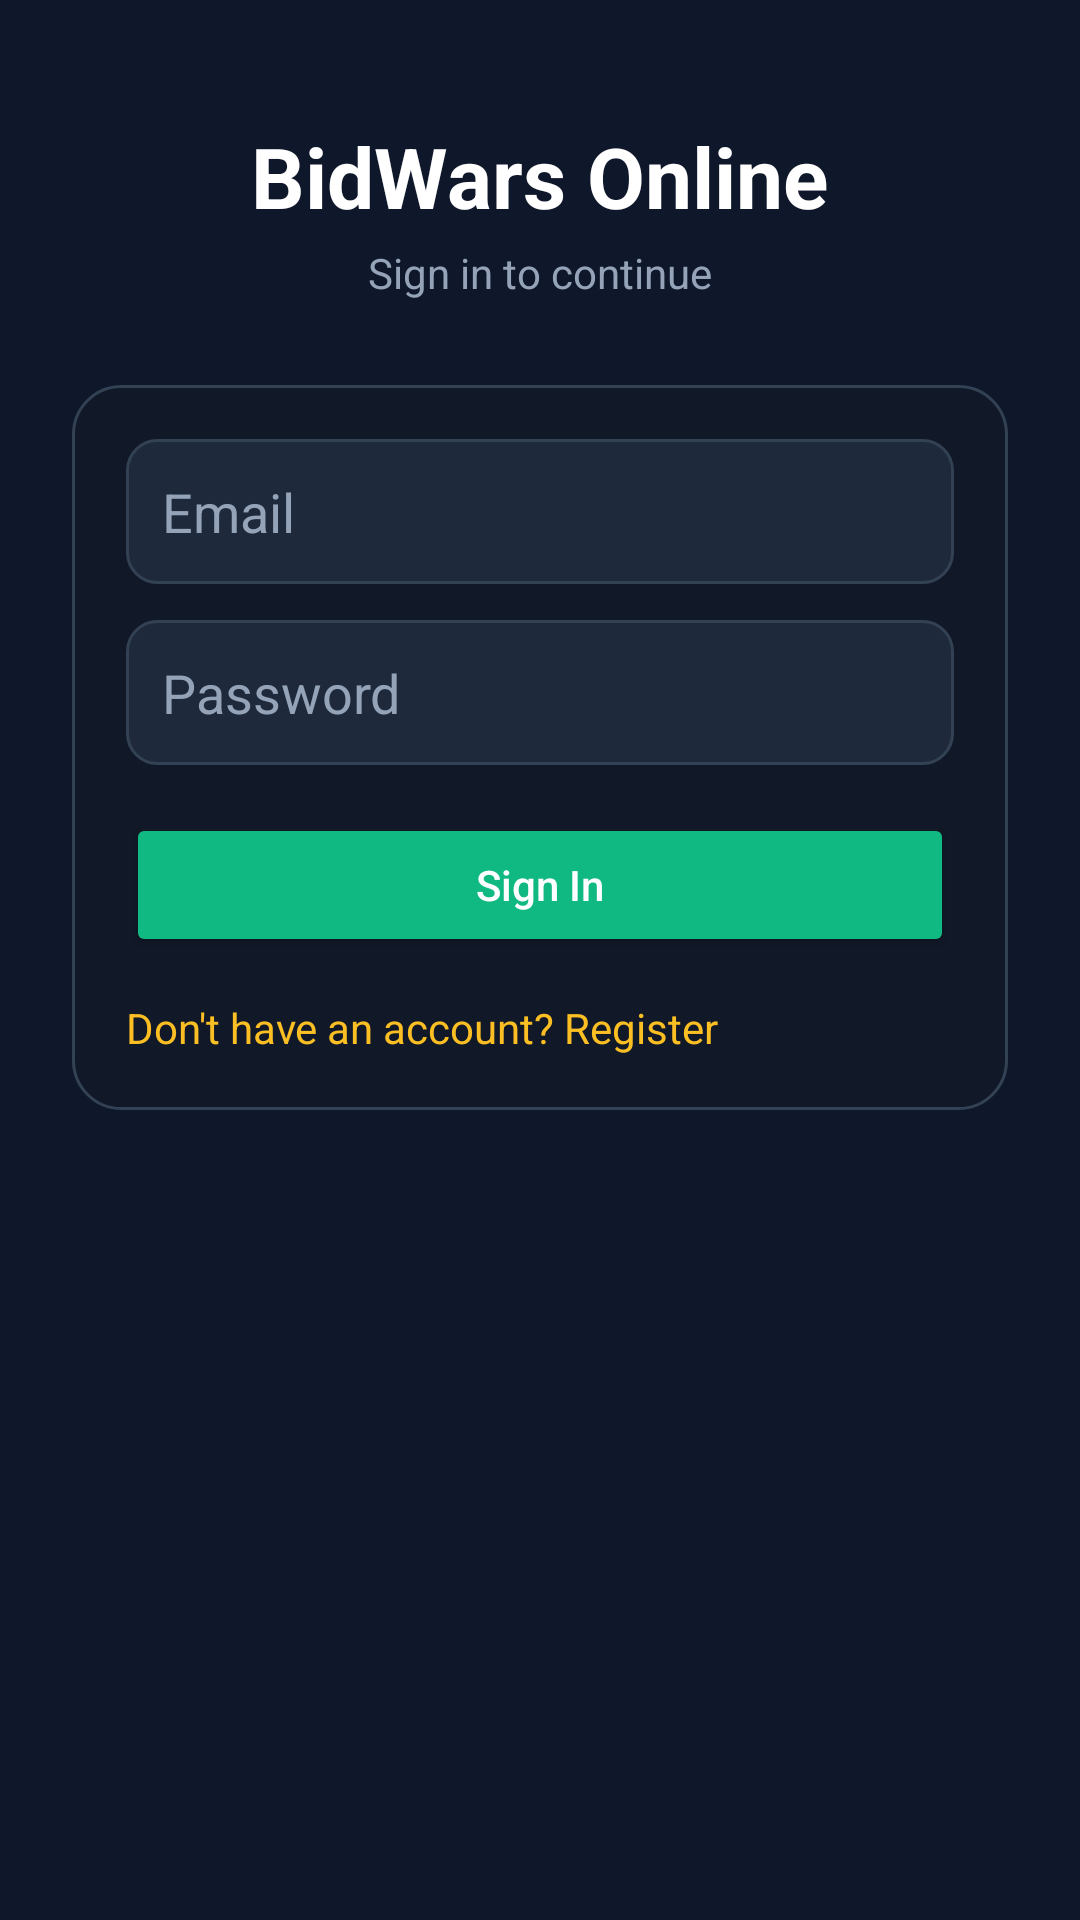

Here is an Android app screen rendered from its layout file. Give the layout XML and the strings, colors and styles it references.
<!-- AndroidManifest.xml: activity theme Theme.BidWarsOnline -->
<!-- res/layout/activity_login.xml -->
<?xml version="1.0" encoding="utf-8"?>
<ScrollView xmlns:android="http://schemas.android.com/apk/res/android"
    android:layout_width="match_parent"
    android:layout_height="match_parent"
    android:background="@color/background"
    android:padding="24dp">

    <LinearLayout
        android:orientation="vertical"
        android:layout_width="match_parent"
        android:layout_height="wrap_content"
        android:gravity="center_horizontal"
        android:layout_marginTop="16dp">

        <TextView
            android:layout_width="wrap_content"
            android:layout_height="wrap_content"
            android:text="BidWars Online"
            android:textSize="28sp"
            android:textStyle="bold"
            android:textColor="@color/white" />

        <TextView
            android:layout_width="wrap_content"
            android:layout_height="wrap_content"
            android:text="Sign in to continue"
            android:textSize="14sp"
            android:textColor="@color/text_secondary"
            android:layout_marginTop="4dp"
            android:paddingBottom="16dp" />

        <LinearLayout
            android:layout_width="match_parent"
            android:layout_height="wrap_content"
            android:orientation="vertical"
            android:background="@drawable/card_rounded"
            android:padding="18dp"
            android:layout_marginTop="12dp">

            <EditText
                android:id="@+id/emailField"
                android:layout_width="match_parent"
                android:layout_height="wrap_content"
                android:hint="Email"
                android:textColor="@color/text"
                android:textColorHint="@color/text_secondary"
                android:background="@drawable/edit_text_bg"
                android:inputType="textEmailAddress"
                android:padding="12dp" />

            <EditText
                android:id="@+id/passwordField"
                android:layout_width="match_parent"
                android:layout_height="wrap_content"
                android:layout_marginTop="12dp"
                android:hint="Password"
                android:textColor="@color/text"
                android:textColorHint="@color/text_secondary"
                android:background="@drawable/edit_text_bg"
                android:inputType="textPassword"
                android:padding="12dp" />

            <Button
                android:id="@+id/loginButton"
                android:layout_width="match_parent"
                android:layout_height="wrap_content"
                android:text="Sign In"
                android:textAllCaps="false"
                android:layout_marginTop="16dp"
                android:backgroundTint="@color/accent"
                android:textColor="@color/white" />

            <TextView
                android:id="@+id/registerLink"
                android:layout_width="wrap_content"
                android:layout_height="wrap_content"
                android:text="Don't have an account? Register"
                android:textColor="@color/warning"
                android:textSize="14sp"
                android:layout_marginTop="14dp" />
        </LinearLayout>

    </LinearLayout>


</ScrollView>
<!-- resources referenced by this layout -->
<resources>
  <color name="accent">#FF10B981</color>
  <color name="background">#FF0F172A</color>
  <color name="text">#F8FAFC</color>
  <color name="text_secondary">#94A3B8</color>
  <color name="warning">#FFFBBF24</color>
  <color name="white">#FFFFFFFF</color>
  <!-- drawable card_rounded (drawable) -->
  <?xml version="1.0" encoding="utf-8"?>
  <shape xmlns:android="http://schemas.android.com/apk/res/android" android:shape="rectangle">
      <solid android:color="@color/card" />
      <stroke android:width="1dp" android:color="@color/border" />
      <corners android:radius="16dp" />
  </shape>
  <!-- drawable edit_text_bg (drawable) -->
  <?xml version="1.0" encoding="utf-8"?>
  <shape xmlns:android="http://schemas.android.com/apk/res/android" android:shape="rectangle">
      <solid android:color="@color/surface" />
      <stroke android:width="1dp" android:color="@color/border" />
      <corners android:radius="10dp" />
  </shape>
  <style name="Theme.BidWarsOnline" parent="Theme.MaterialComponents.DayNight.NoActionBar">
          <item name="android:colorBackground">@color/background</item>
          
          <item name="colorSurface">@color/surface</item>
          <item name="colorPrimary">@color/accent</item>
          <item name="colorPrimaryVariant">@color/accent_dark</item>
          <item name="colorOnPrimary">@color/white</item>
          <item name="colorOnSurface">@color/text</item>
          <item name="colorOnBackground">@color/text</item>
          <item name="android:statusBarColor">@color/background</item>
          <item name="android:navigationBarColor">@color/background</item>
          <item name="android:windowLightStatusBar">false</item>
      </style>
  <color name="card">#FF111827</color>
  <color name="border">#FF334155</color>
  <color name="surface">#FF1E293B</color>
  <color name="accent_dark">#FF047857</color>
</resources>
